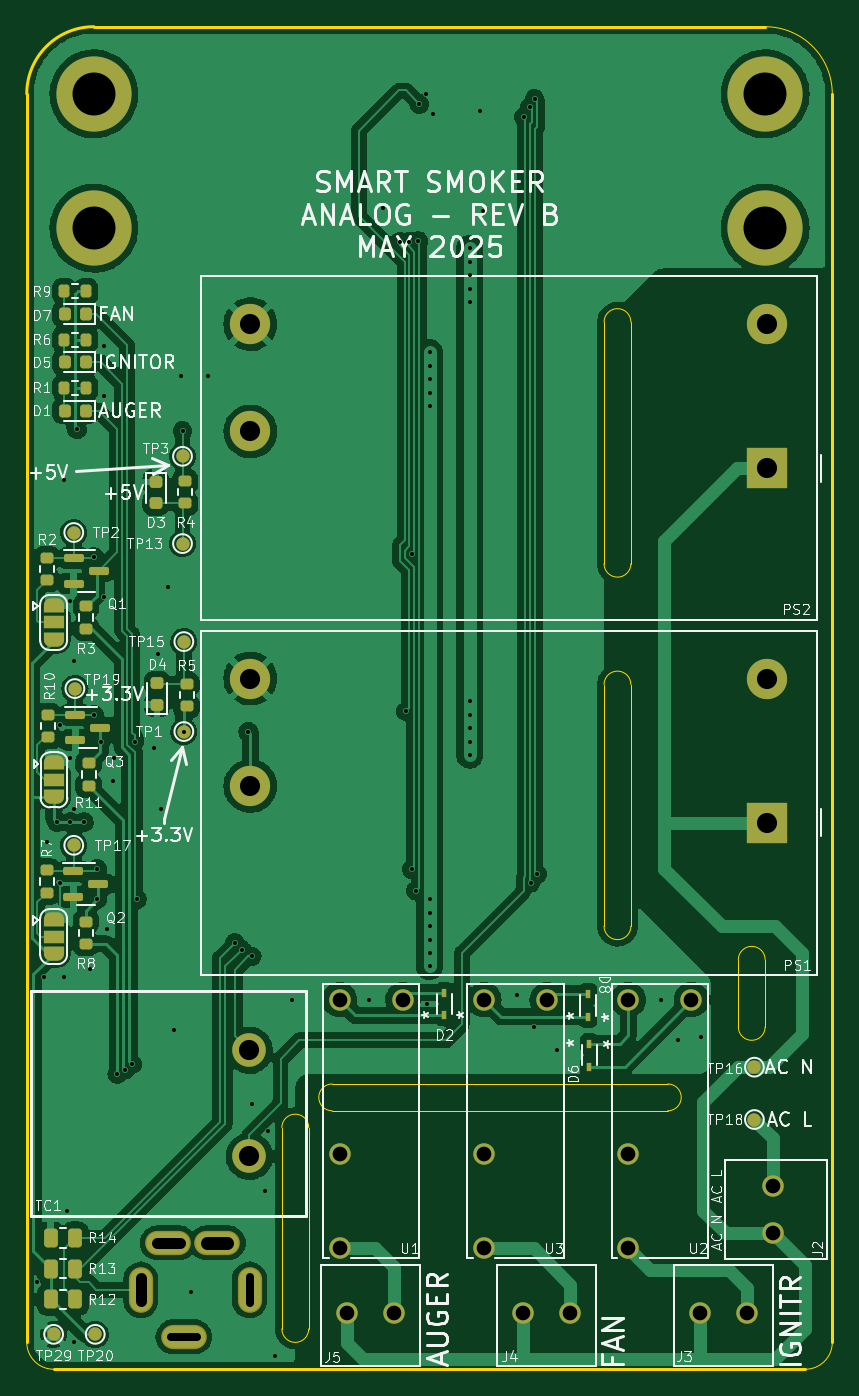
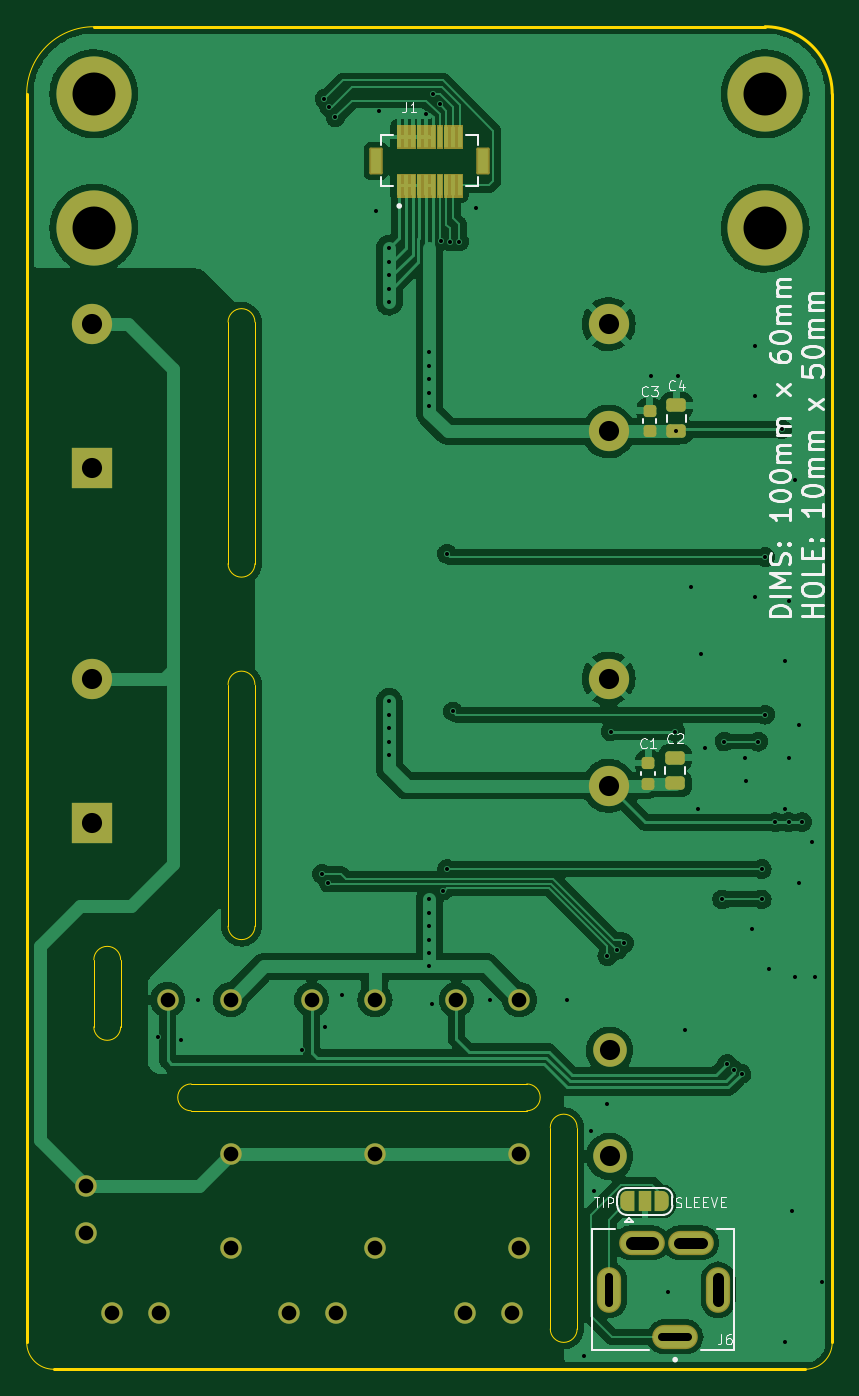
Circuit board: 11 layer files. Board 60.0 x 100.0 mm.
- bottom_copper: AnalogPCB-BOTTOM.gbl (146207 bytes)
- bottom_mask: AnalogPCB-B_Mask.gbs (9022 bytes)
- paste: AnalogPCB-B_Paste.gbp (6669 bytes)
- bottom_silk: AnalogPCB-B_Silkscreen.gbo (25365 bytes)
- outline: AnalogPCB-Edge_Cuts.gm1 (2401 bytes)
- top_mask: AnalogPCB-F_Mask.gts (6230 bytes)
- paste: AnalogPCB-F_Paste.gtp (3421 bytes)
- top_silk: AnalogPCB-F_Silkscreen.gto (68157 bytes)
- drill: AnalogPCB-NPTH.drl (258 bytes)
- drill: AnalogPCB-PTH.drl (2768 bytes)
- top_copper: AnalogPCB-TOP.gtl (193284 bytes)

=== bottom_copper: AnalogPCB-BOTTOM.gbl (146207 bytes, source omitted) ===
=== bottom_mask: AnalogPCB-B_Mask.gbs (9022 bytes, source omitted) ===
=== paste: AnalogPCB-B_Paste.gbp (6669 bytes, source omitted) ===
=== bottom_silk: AnalogPCB-B_Silkscreen.gbo (25365 bytes, source omitted) ===
=== outline: AnalogPCB-Edge_Cuts.gm1 ===
G04 #@! TF.GenerationSoftware,KiCad,Pcbnew,(6.0.11-0)*
G04 #@! TF.CreationDate,2025-05-14T22:18:42-06:00*
G04 #@! TF.ProjectId,AnalogPCB,416e616c-6f67-4504-9342-2e6b69636164,rev?*
G04 #@! TF.SameCoordinates,Original*
G04 #@! TF.FileFunction,Profile,NP*
%FSLAX46Y46*%
G04 Gerber Fmt 4.6, Leading zero omitted, Abs format (unit mm)*
G04 Created by KiCad (PCBNEW (6.0.11-0)) date 2025-05-14 22:18:42*
%MOMM*%
%LPD*%
G01*
G04 APERTURE LIST*
G04 #@! TA.AperFunction,Profile*
%ADD10C,0.100000*%
G04 #@! TD*
G04 #@! TA.AperFunction,Profile*
%ADD11C,0.200000*%
G04 #@! TD*
G04 APERTURE END LIST*
D10*
X93000000Y-90000000D02*
G75*
G03*
X95000000Y-90000000I1000000J0D01*
G01*
X95000000Y-99000000D02*
X95000000Y-117000000D01*
X110000000Y-55000000D02*
G75*
G03*
X105000000Y-50000000I-5000000J0D01*
G01*
X69000000Y-147000000D02*
X69000000Y-132000000D01*
X108000000Y-150000000D02*
G75*
G03*
X110000000Y-148000000I0J2000000D01*
G01*
D11*
X105000000Y-50000000D02*
X55000000Y-50000000D01*
D10*
X71000000Y-132000000D02*
X71000000Y-147000000D01*
X97750000Y-130750000D02*
X72750000Y-130750000D01*
X95000000Y-72000000D02*
X95000000Y-90000000D01*
D11*
X55000000Y-50000000D02*
G75*
G03*
X50000000Y-55000000I0J-5000000D01*
G01*
D10*
X93000000Y-117000000D02*
G75*
G03*
X95000000Y-117000000I1000000J0D01*
G01*
X97750000Y-130750000D02*
G75*
G03*
X97750000Y-128750000I0J1000000D01*
G01*
X95000000Y-99000000D02*
G75*
G03*
X93000000Y-99000000I-1000000J0D01*
G01*
X95000000Y-72000000D02*
G75*
G03*
X93000000Y-72000000I-1000000J0D01*
G01*
D11*
X52000000Y-150000000D02*
X108000000Y-150000000D01*
D10*
X105000000Y-119500000D02*
G75*
G03*
X103000000Y-119500000I-1000000J0D01*
G01*
X72750000Y-128750000D02*
G75*
G03*
X72750000Y-130750000I0J-1000000D01*
G01*
X105000000Y-119500000D02*
X105000000Y-124500000D01*
X71000000Y-132000000D02*
G75*
G03*
X69000000Y-132000000I-1000000J0D01*
G01*
X50000000Y-148000000D02*
G75*
G03*
X52000000Y-150000000I2000000J0D01*
G01*
D11*
X110000000Y-148000000D02*
X110000000Y-55000000D01*
D10*
X72750000Y-128750000D02*
X97750000Y-128750000D01*
X103000000Y-124500000D02*
G75*
G03*
X105000000Y-124500000I1000000J0D01*
G01*
D11*
X50000000Y-55000000D02*
X50000000Y-148000000D01*
D10*
X103000000Y-119500000D02*
X103000000Y-124500000D01*
X93000000Y-90000000D02*
X93000000Y-72000000D01*
X69000000Y-147000000D02*
G75*
G03*
X71000000Y-147000000I1000000J0D01*
G01*
X93000000Y-117000000D02*
X93000000Y-99000000D01*
M02*

=== top_mask: AnalogPCB-F_Mask.gts ===
G04 #@! TF.GenerationSoftware,KiCad,Pcbnew,(6.0.11-0)*
G04 #@! TF.CreationDate,2025-05-14T22:18:42-06:00*
G04 #@! TF.ProjectId,AnalogPCB,416e616c-6f67-4504-9342-2e6b69636164,rev?*
G04 #@! TF.SameCoordinates,Original*
G04 #@! TF.FileFunction,Soldermask,Top*
G04 #@! TF.FilePolarity,Negative*
%FSLAX46Y46*%
G04 Gerber Fmt 4.6, Leading zero omitted, Abs format (unit mm)*
G04 Created by KiCad (PCBNEW (6.0.11-0)) date 2025-05-14 22:18:42*
%MOMM*%
%LPD*%
G01*
G04 APERTURE LIST*
G04 Aperture macros list*
%AMRoundRect*
0 Rectangle with rounded corners*
0 $1 Rounding radius*
0 $2 $3 $4 $5 $6 $7 $8 $9 X,Y pos of 4 corners*
0 Add a 4 corners polygon primitive as box body*
4,1,4,$2,$3,$4,$5,$6,$7,$8,$9,$2,$3,0*
0 Add four circle primitives for the rounded corners*
1,1,$1+$1,$2,$3*
1,1,$1+$1,$4,$5*
1,1,$1+$1,$6,$7*
1,1,$1+$1,$8,$9*
0 Add four rect primitives between the rounded corners*
20,1,$1+$1,$2,$3,$4,$5,0*
20,1,$1+$1,$4,$5,$6,$7,0*
20,1,$1+$1,$6,$7,$8,$9,0*
20,1,$1+$1,$8,$9,$2,$3,0*%
%AMFreePoly0*
4,1,22,0.550000,-0.750000,0.000000,-0.750000,0.000000,-0.745033,-0.079941,-0.743568,-0.215256,-0.701293,-0.333266,-0.622738,-0.424486,-0.514219,-0.481581,-0.384460,-0.499164,-0.250000,-0.500000,-0.250000,-0.500000,0.250000,-0.499164,0.250000,-0.499963,0.256109,-0.478152,0.396186,-0.417904,0.524511,-0.324060,0.630769,-0.204165,0.706417,-0.067858,0.745374,0.000000,0.744959,0.000000,0.750000,
0.550000,0.750000,0.550000,-0.750000,0.550000,-0.750000,$1*%
%AMFreePoly1*
4,1,20,0.000000,0.744959,0.073905,0.744508,0.209726,0.703889,0.328688,0.626782,0.421226,0.519385,0.479903,0.390333,0.500000,0.250000,0.500000,-0.250000,0.499851,-0.262216,0.476331,-0.402017,0.414519,-0.529596,0.319384,-0.634700,0.198574,-0.708877,0.061801,-0.746166,0.000000,-0.745033,0.000000,-0.750000,-0.550000,-0.750000,-0.550000,0.750000,0.000000,0.750000,0.000000,0.744959,
0.000000,0.744959,$1*%
G04 Aperture macros list end*
%ADD10C,1.600200*%
%ADD11C,1.000000*%
%ADD12R,3.000000X3.000000*%
%ADD13C,3.000000*%
%ADD14R,0.406400X0.609600*%
%ADD15RoundRect,0.218750X0.218750X0.256250X-0.218750X0.256250X-0.218750X-0.256250X0.218750X-0.256250X0*%
%ADD16RoundRect,0.200000X0.200000X0.275000X-0.200000X0.275000X-0.200000X-0.275000X0.200000X-0.275000X0*%
%ADD17RoundRect,0.150000X-0.587500X-0.150000X0.587500X-0.150000X0.587500X0.150000X-0.587500X0.150000X0*%
%ADD18C,5.600000*%
%ADD19RoundRect,0.200000X0.275000X-0.200000X0.275000X0.200000X-0.275000X0.200000X-0.275000X-0.200000X0*%
%ADD20FreePoly0,270.000000*%
%ADD21R,1.500000X1.000000*%
%ADD22FreePoly1,270.000000*%
%ADD23RoundRect,0.218750X-0.256250X0.218750X-0.256250X-0.218750X0.256250X-0.218750X0.256250X0.218750X0*%
%ADD24RoundRect,0.218750X0.256250X-0.218750X0.256250X0.218750X-0.256250X0.218750X-0.256250X-0.218750X0*%
%ADD25RoundRect,0.250000X-0.262500X-0.450000X0.262500X-0.450000X0.262500X0.450000X-0.262500X0.450000X0*%
%ADD26RoundRect,0.250000X0.262500X0.450000X-0.262500X0.450000X-0.262500X-0.450000X0.262500X-0.450000X0*%
%ADD27C,2.500000*%
%ADD28RoundRect,0.200000X-0.275000X0.200000X-0.275000X-0.200000X0.275000X-0.200000X0.275000X0.200000X0*%
%ADD29O,3.404000X1.804000*%
%ADD30O,1.804000X3.404000*%
G04 APERTURE END LIST*
D10*
X105609500Y-136352300D03*
X105609500Y-139857500D03*
X103647700Y-145809500D03*
X100142500Y-145809500D03*
X90497700Y-145800000D03*
X86992500Y-145800000D03*
X77347700Y-145800000D03*
X73842500Y-145800000D03*
D11*
X52000000Y-147400000D03*
D12*
X105157500Y-109300000D03*
D13*
X105157500Y-98550000D03*
X66657500Y-98550000D03*
X66657500Y-106550000D03*
D14*
X91800000Y-123750900D03*
X91800000Y-122049100D03*
D15*
X54387500Y-75000000D03*
X52812500Y-75000000D03*
D16*
X54425000Y-69700000D03*
X52775000Y-69700000D03*
D10*
X94809750Y-122474951D03*
X94809750Y-133974951D03*
X94809750Y-140974950D03*
X99509751Y-122474951D03*
D15*
X54387500Y-78600000D03*
X52812500Y-78600000D03*
D17*
X53610000Y-101250000D03*
X53610000Y-103150000D03*
X55485000Y-102200000D03*
D18*
X55000000Y-65000000D03*
D11*
X53585000Y-99300000D03*
D19*
X54400000Y-118325000D03*
X54400000Y-116675000D03*
D11*
X55100000Y-147400000D03*
D10*
X73309750Y-122474951D03*
X73309750Y-133974951D03*
X73309750Y-140974950D03*
X78009751Y-122474951D03*
D19*
X61900000Y-100625000D03*
X61900000Y-98975000D03*
D20*
X52000000Y-93075000D03*
D21*
X52000000Y-94375000D03*
D22*
X52000000Y-95675000D03*
D23*
X59600000Y-83912500D03*
X59600000Y-85487500D03*
D11*
X61700000Y-95800000D03*
D18*
X55000000Y-55000000D03*
D24*
X59700000Y-100487500D03*
X59700000Y-98912500D03*
D11*
X104200000Y-131400000D03*
D15*
X54387500Y-71400000D03*
X52812500Y-71400000D03*
D18*
X105000000Y-55000000D03*
D10*
X84059750Y-122474951D03*
X84059750Y-133974951D03*
X84059750Y-140974950D03*
X88759751Y-122474951D03*
D19*
X54600000Y-106525000D03*
X54600000Y-104875000D03*
D11*
X61600000Y-82000000D03*
X61700000Y-102500000D03*
D12*
X105157500Y-82900000D03*
D13*
X105157500Y-72150000D03*
X66657500Y-72150000D03*
X66657500Y-80150000D03*
D11*
X104200000Y-127500000D03*
D19*
X51585000Y-102925000D03*
X51585000Y-101275000D03*
D11*
X61600000Y-88500000D03*
D25*
X51775000Y-144800000D03*
X53600000Y-144800000D03*
D11*
X53500000Y-87675000D03*
D16*
X54425000Y-76900000D03*
X52775000Y-76900000D03*
D26*
X53600000Y-140200000D03*
X51775000Y-140200000D03*
D19*
X54400000Y-94825000D03*
X54400000Y-93175000D03*
X51500000Y-114500000D03*
X51500000Y-112850000D03*
D14*
X81100000Y-123650900D03*
X81100000Y-121949100D03*
D20*
X52000000Y-116475000D03*
D21*
X52000000Y-117775000D03*
D22*
X52000000Y-119075000D03*
D20*
X52027500Y-104800000D03*
D21*
X52027500Y-106100000D03*
D22*
X52027500Y-107400000D03*
D17*
X53500000Y-89575000D03*
X53500000Y-91475000D03*
X55375000Y-90525000D03*
X53462500Y-112925000D03*
X53462500Y-114825000D03*
X55337500Y-113875000D03*
D27*
X66575000Y-126250000D03*
X66575000Y-134150000D03*
D11*
X53500000Y-110975000D03*
D25*
X51775000Y-142500000D03*
X53600000Y-142500000D03*
D14*
X91900000Y-125749100D03*
X91900000Y-127450900D03*
D16*
X54425000Y-73300000D03*
X52775000Y-73300000D03*
D18*
X105000000Y-65000000D03*
D28*
X61800000Y-83850000D03*
X61800000Y-85500000D03*
D19*
X51500000Y-91225000D03*
X51500000Y-89575000D03*
D29*
X61700000Y-147587500D03*
D30*
X66600000Y-144087500D03*
X58500000Y-144087500D03*
D29*
X64200000Y-140587500D03*
X60550000Y-140587500D03*
M02*

=== paste: AnalogPCB-F_Paste.gtp (3421 bytes, source withheld) ===
=== top_silk: AnalogPCB-F_Silkscreen.gto (68157 bytes, source omitted) ===
=== drill: AnalogPCB-NPTH.drl ===
M48
; DRILL file {KiCad (6.0.11-0)} date 
; FORMAT={-:-/ absolute / metric / decimal}
; #@! TF.CreationDate,2025-05-14T22:18:45-06:00
; #@! TF.GenerationSoftware,Kicad,Pcbnew,(6.0.11-0)
; #@! TF.FileFunction,NonPlated,1,2,NPTH
FMAT,2
METRIC
%
G90
G05
T0
M30

=== drill: AnalogPCB-PTH.drl ===
M48
; DRILL file {KiCad (6.0.11-0)} date 
; FORMAT={-:-/ absolute / metric / decimal}
; #@! TF.CreationDate,2025-05-14T22:18:45-06:00
; #@! TF.GenerationSoftware,Kicad,Pcbnew,(6.0.11-0)
; #@! TF.FileFunction,Plated,1,2,PTH
FMAT,2
METRIC
; #@! TA.AperFunction,Plated,PTH,ViaDrill
T1C0.300
; #@! TA.AperFunction,Plated,PTH,ComponentDrill
T2C0.600
; #@! TA.AperFunction,Plated,PTH,ComponentDrill
T3C0.800
; #@! TA.AperFunction,Plated,PTH,ComponentDrill
T4C1.000
; #@! TA.AperFunction,Plated,PTH,ComponentDrill
T5C1.092
; #@! TA.AperFunction,Plated,PTH,ComponentDrill
T6C1.500
; #@! TA.AperFunction,Plated,PTH,ComponentDrill
T7C3.200
%
G90
G05
T1
X50.75Y-143.5
X51.25Y-120.75
X51.5Y-110.75
X52.25Y-109.25
X52.5Y-102.0
X52.5Y-113.75
X52.75Y-83.75
X52.75Y-120.75
X53.0Y-138.25
X53.25Y-92.75
X53.25Y-104.5
X53.25Y-109.25
X53.5Y-97.25
X53.5Y-108.25
X53.5Y-148.0
X53.75Y-80.0
X54.25Y-109.25
X54.7Y-120.2
X55.0Y-89.5
X55.0Y-101.25
X55.25Y-112.75
X55.25Y-115.0
X55.5Y-103.25
X55.75Y-73.75
X55.75Y-77.5
X55.75Y-92.5
X56.0Y-117.2
X56.4Y-106.2
X56.5Y-104.5
X56.75Y-128.0
X57.342Y-127.677
X57.847Y-127.268
X58.029Y-103.246
X58.2Y-115.0
X59.5Y-103.75
X59.75Y-96.75
X60.0Y-108.25
X60.5Y-91.75
X61.0Y-124.75
X61.5Y-76.0
X61.6Y-80.105
X61.7Y-102.5
X62.25Y-144.25
X63.5Y-76.0
X65.5Y-118.25
X66.0Y-118.75
X66.5Y-102.5
X66.75Y-119.25
X66.75Y-130.25
X67.75Y-136.75
X68.0Y-132.25
X68.5Y-149.0
X69.75Y-122.5
X75.5Y-122.5
X76.5Y-63.5
X77.777Y-66.0
X78.25Y-101.0
X78.477Y-66.001
X78.691Y-89.25
X78.691Y-112.75
X79.0Y-114.359
X79.175Y-65.973
X79.25Y-55.75
X79.75Y-55.029
X79.8Y-122.8
X80.0Y-74.25
X80.0Y-75.25
X80.0Y-76.25
X80.0Y-77.25
X80.0Y-78.25
X80.0Y-115.0
X80.0Y-116.0
X80.0Y-117.0
X80.0Y-118.0
X80.0Y-119.0
X80.0Y-120.0
X80.25Y-56.5
X83.0Y-66.5
X83.0Y-67.5
X83.0Y-68.5
X83.0Y-69.5
X83.0Y-70.5
X83.0Y-100.25
X83.0Y-101.25
X83.0Y-102.25
X83.0Y-103.25
X83.0Y-104.25
X83.75Y-56.25
X84.0Y-63.75
X86.5Y-122.1
X87.0Y-56.75
X87.471Y-55.982
X87.529Y-113.75
X87.75Y-124.5
X87.821Y-55.377
X88.004Y-113.1
X89.5Y-126.25
X97.25Y-122.5
X98.5Y-125.5
X100.25Y-125.25
T5
X73.31Y-122.475
X73.31Y-133.975
X73.31Y-140.975
X73.843Y-145.8
X77.348Y-145.8
X78.01Y-122.475
X84.06Y-122.475
X84.06Y-133.975
X84.06Y-140.975
X86.992Y-145.8
X88.76Y-122.475
X90.498Y-145.8
X94.81Y-122.475
X94.81Y-133.975
X94.81Y-140.975
X99.51Y-122.475
X100.142Y-145.809
X103.648Y-145.809
X105.609Y-136.352
X105.609Y-139.857
T6
X66.575Y-126.25
X66.575Y-134.15
X66.657Y-72.15
X66.657Y-80.15
X66.657Y-98.55
X66.657Y-106.55
X105.157Y-72.15
X105.157Y-82.9
X105.157Y-98.55
X105.157Y-109.3
T7
X55.0Y-55.0
X55.0Y-65.0
X105.0Y-55.0
X105.0Y-65.0
T2
X62.65Y-147.588G85X60.75Y-147.588
G05
X66.6Y-143.137G85X66.6Y-145.037
G05
T3
X58.5Y-143.237G85X58.5Y-144.938
G05
X61.4Y-140.588G85X59.7Y-140.588
G05
T4
X64.95Y-140.588G85X63.45Y-140.588
G05
T0
M30

=== top_copper: AnalogPCB-TOP.gtl (193284 bytes, source omitted) ===
